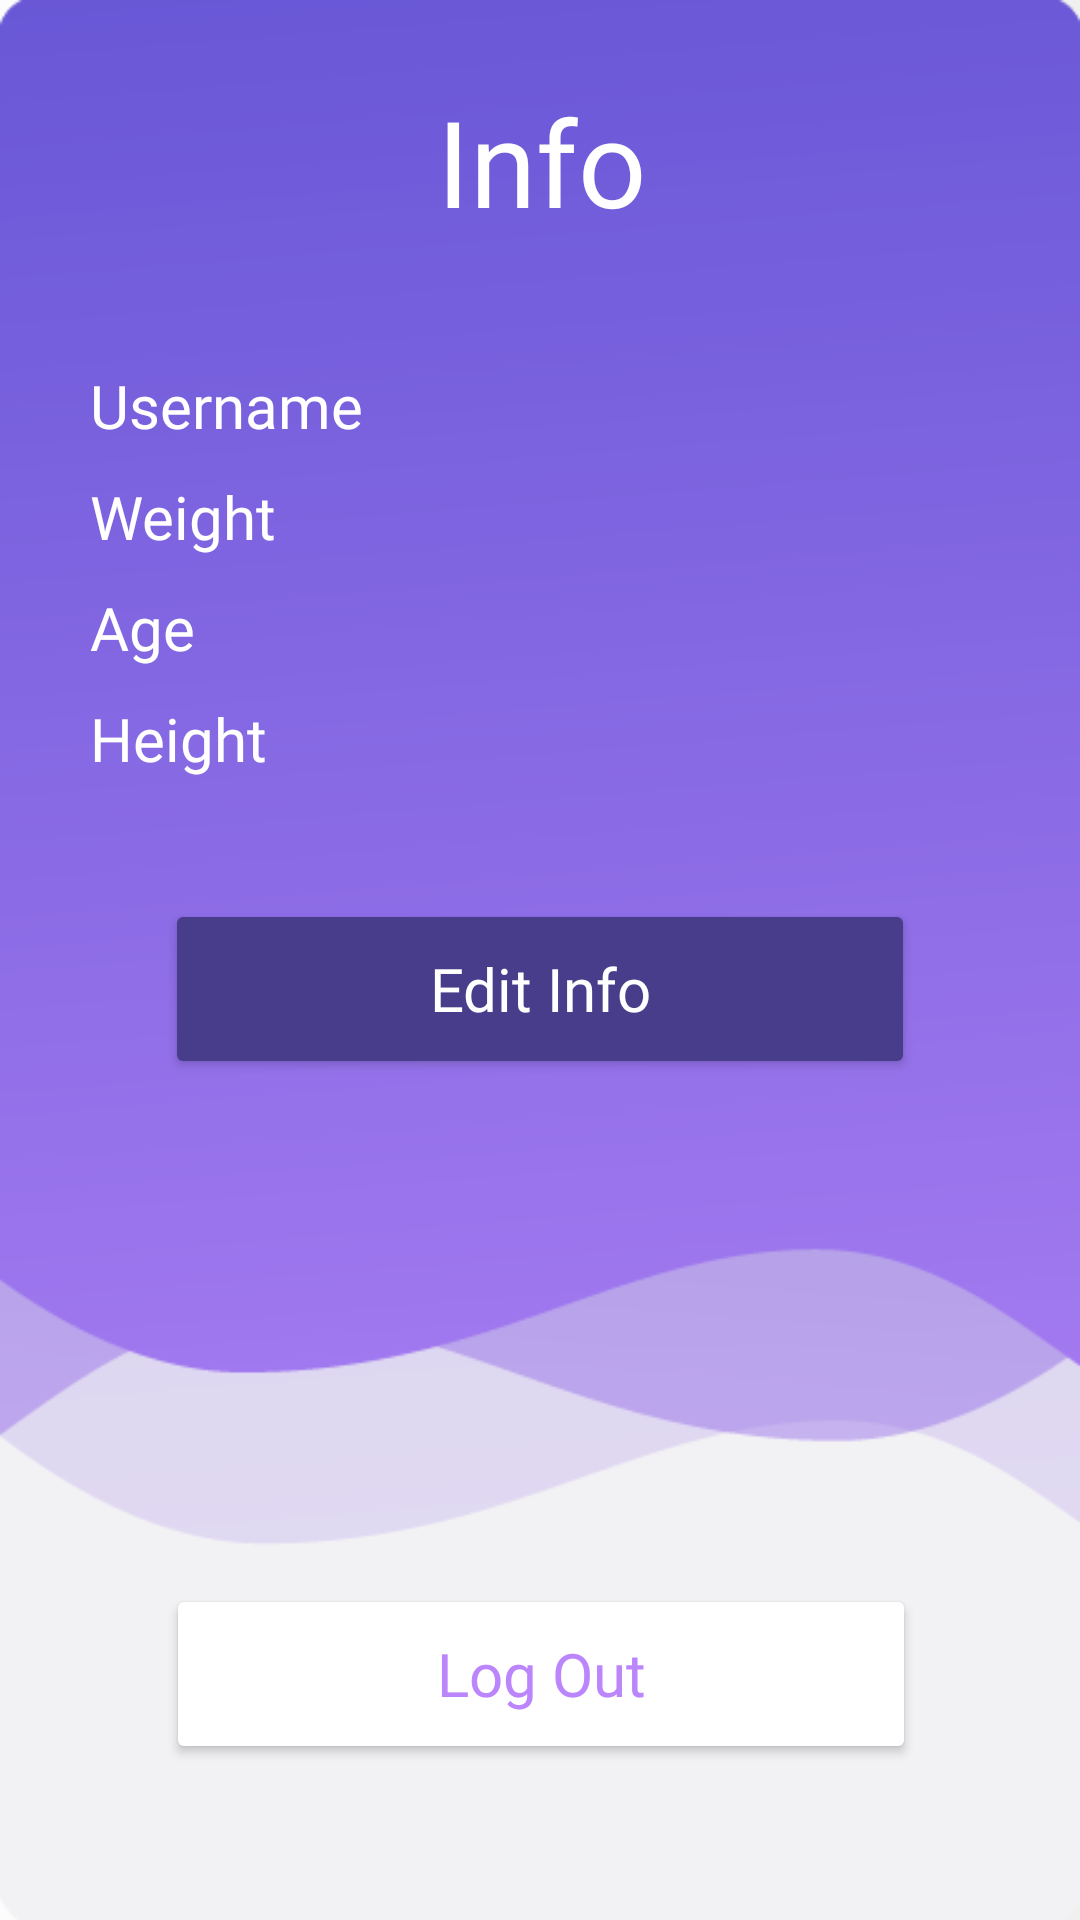

Produce the Android XML layout that renders to this screen, including the resource entries it uses.
<!-- AndroidManifest.xml: application theme Theme.HCI -->
<!-- res/layout/edit_info.xml -->
<?xml version="1.0" encoding="utf-8"?>
<androidx.constraintlayout.widget.ConstraintLayout xmlns:android="http://schemas.android.com/apk/res/android"
    xmlns:app="http://schemas.android.com/apk/res-auto"
    xmlns:tools="http://schemas.android.com/tools"
    android:layout_width="match_parent"
    android:layout_height="match_parent">

    <ImageView
        android:id="@+id/background"
        android:layout_width="match_parent"
        android:layout_height="match_parent"
        android:scaleType="fitXY"
        app:srcCompat="@drawable/backgrounds_02"
        tools:layout_editor_absoluteX="0dp"
        tools:layout_editor_absoluteY="-340dp" />

    <TextView
        android:id="@+id/textView2"
        android:layout_width="wrap_content"
        android:layout_height="wrap_content"
        android:fontFamily="@font/nunito_sans_extrabold"
        android:text="Info"
        android:textColor="@color/white"
        android:textSize="40dp"
        app:layout_constraintBottom_toBottomOf="parent"
        app:layout_constraintEnd_toEndOf="parent"
        app:layout_constraintHorizontal_bias="0.502"
        app:layout_constraintStart_toStartOf="parent"
        app:layout_constraintTop_toTopOf="parent"
        app:layout_constraintVertical_bias="0.046" />

    <TableLayout
        android:layout_width="300dp"
        android:layout_height="wrap_content"
        android:id="@+id/table"
        app:layout_constraintBottom_toBottomOf="parent"
        app:layout_constraintEnd_toEndOf="parent"
        app:layout_constraintStart_toStartOf="parent"
        app:layout_constraintTop_toBottomOf="@id/textView2"
        app:layout_constraintVertical_bias="0.1"
        >

        <TableRow
            android:layout_width="match_parent"
            android:layout_height="20dp"
            android:paddingBottom="10dp">

            <TextView
                android:layout_width="100dp"
                android:layout_height="match_parent"
                android:text="Username"
                android:textSize="20dp"
                android:fontFamily="@font/nunito_sans_extrabold"
                android:textColor="@color/white"/>

            <TextView
                android:id="@+id/nameinfo"
                android:layout_width="200dp"
                android:layout_height="match_parent"
                android:fontFamily="@font/nunito_sans_extrabold"
                android:gravity="center"
                android:textColor="@color/white"
                android:textSize="20dp" />

        </TableRow>

        <TableRow
            android:layout_width="match_parent"
            android:layout_height="20dp"
            android:paddingBottom="10dp">

            <TextView
                android:layout_width="100dp"
                android:layout_height="match_parent"
                android:text="Weight"
                android:textSize="20dp"
                android:fontFamily="@font/nunito_sans_extrabold"
                android:textColor="@color/white"/>

            <TextView
                android:id="@+id/weightinfo"
                android:layout_width="200dp"
                android:layout_height="match_parent"
                android:fontFamily="@font/nunito_sans_extrabold"
                android:gravity="center"
                android:textColor="@color/white"
                android:textSize="20dp" />

        </TableRow>

        <TableRow
            android:layout_width="match_parent"
            android:layout_height="20dp"
            android:paddingBottom="10dp">

            <TextView
                android:layout_width="100dp"
                android:layout_height="match_parent"
                android:text="Age"
                android:textSize="20dp"
                android:fontFamily="@font/nunito_sans_extrabold"
                android:textColor="@color/white"/>

            <TextView
                android:id="@+id/ageinfo"
                android:layout_width="200dp"
                android:layout_height="match_parent"
                android:fontFamily="@font/nunito_sans_extrabold"
                android:gravity="center"
                android:textColor="@color/white"
                android:textSize="20dp" />

        </TableRow>

        <TableRow
            android:layout_width="match_parent"
            android:layout_height="20dp"
            android:paddingBottom="10dp">

            <TextView
                android:layout_width="100dp"
                android:layout_height="match_parent"
                android:text="Height"
                android:textSize="20dp"
                android:fontFamily="@font/nunito_sans_extrabold"
                android:textColor="@color/white"/>

            <TextView
                android:id="@+id/heightinfo"
                android:layout_width="200dp"
                android:layout_height="match_parent"
                android:fontFamily="@font/nunito_sans_extrabold"
                android:gravity="center"
                android:textColor="@color/white"
                android:textSize="20dp" />

        </TableRow>
    </TableLayout>

    <Button
        android:id="@+id/regisbtn2"
        android:layout_width="250dp"
        android:layout_height="60dp"
        android:backgroundTint="@color/blue"
        android:fontFamily="@font/nunito_sans_extrabold"
        android:text="Edit Info"
        android:textAllCaps="false"
        android:textColor="@color/white"
        android:textSize="20dp"
        app:layout_constraintTop_toBottomOf="@id/table"
        android:layout_marginTop="30dp"
        app:layout_constraintEnd_toEndOf="parent"
        app:layout_constraintStart_toStartOf="parent" />

    <Button
        android:id="@+id/homebtn"
        android:layout_width="250dp"
        android:layout_height="60dp"
        android:layout_marginBottom="52dp"
        android:backgroundTint="@color/white"
        android:fontFamily="@font/nunito_sans_extrabold"
        android:text="Log Out"
        android:textAllCaps="false"
        android:textColor="@color/purple_200"
        android:textSize="20dp"
        app:layout_constraintBottom_toBottomOf="@+id/background"
        app:layout_constraintEnd_toEndOf="parent"
        app:layout_constraintHorizontal_bias="0.503"
        app:layout_constraintStart_toStartOf="parent" />


</androidx.constraintlayout.widget.ConstraintLayout>
<!-- resources referenced by this layout -->
<resources>
  <color name="blue">#483D8B</color>
  <color name="purple_200">#FFBB86FC</color>
  <color name="white">#FFFFFFFF</color>
  <!-- drawable backgrounds_02: png bitmap (drawable-v24, 27362 bytes) -->
  <style name="Theme.HCI" parent="Theme.MaterialComponents.DayNight.NoActionBar">
          
          <item name="colorPrimary">@color/purple_500</item>
          <item name="colorPrimaryVariant">@color/purple_700</item>
          <item name="colorOnPrimary">@color/white</item>
          
          <item name="colorSecondary">@color/teal_200</item>
          <item name="colorSecondaryVariant">@color/teal_700</item>
          <item name="colorOnSecondary">@color/black</item>
          
          <item name="android:statusBarColor" tools:targetApi="l">?attr/colorPrimaryVariant</item>
          
      </style>
  <color name="purple_500">#FF6200EE</color>
  <color name="purple_700">#FF3700B3</color>
  <color name="teal_200">#FF03DAC5</color>
  <color name="teal_700">#FF018786</color>
  <color name="black">#FF000000</color>
</resources>
